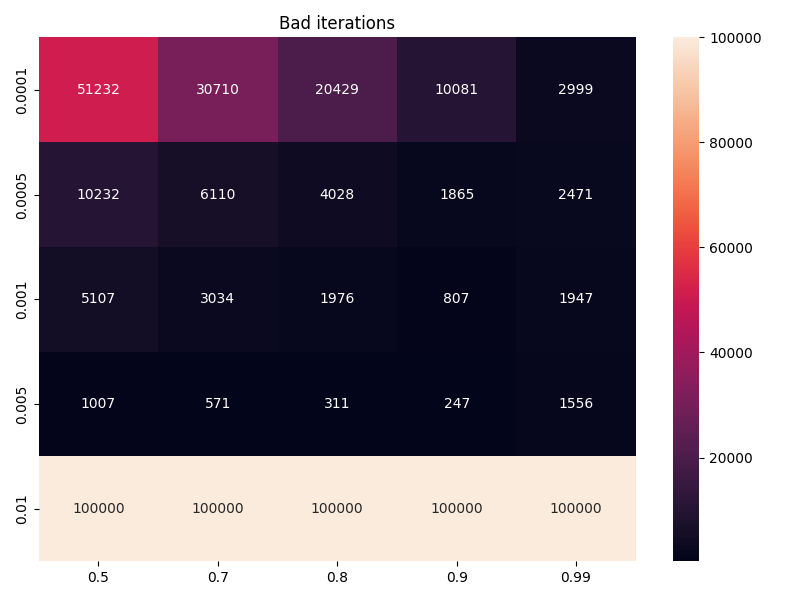

Data behind this chart, as committed beside it:
, 0.5, 0.7, 0.8, 0.9, 0.99
0.0001, 51232, 30710, 20429, 10081, 2999
0.0005, 10232, 6110, 4028, 1865, 2471
0.001, 5107, 3034, 1976, 807, 1947
0.005, 1007, 571, 311, 247, 1556
0.01, 100000, 100000, 100000, 100000, 100000
